6-way image classification set "new_dataset" from GitHub (Dev789-del/Tree-Classification-Image-); label vocabulary: African_tulip, Alstonia_scholaris, Orange_tree, Royal_poinciana, Silver_birch, orange_tree.

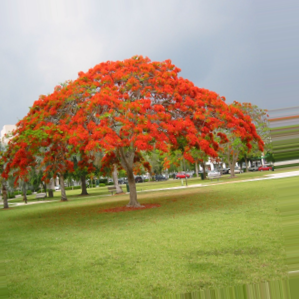
Label: Royal_poinciana

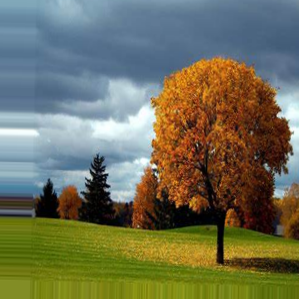
Label: Orange_tree

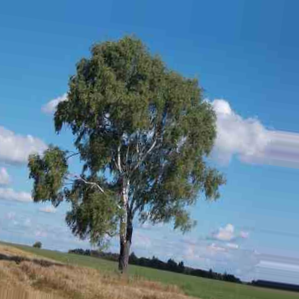
Label: Silver_birch

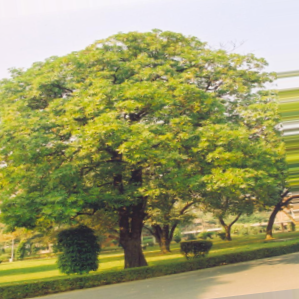
Label: Alstonia_scholaris

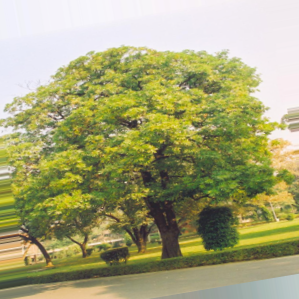
Label: Alstonia_scholaris

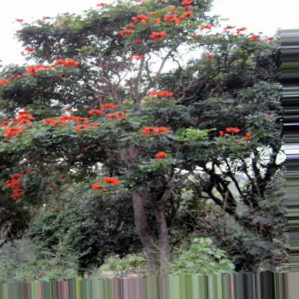
Label: African_tulip
